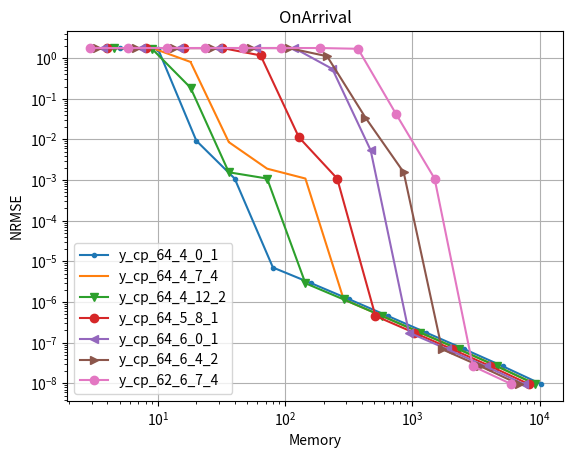

The matplotlib source for this figure:
# importing the required module
import matplotlib.pyplot as plt
import matplotlib
import numpy as np
import os
import pylab



###############################################################################
############################################################################### 

def numeric_binomial(n,k):
   c = 1
   for i in range(1,k+1):
       c *= n-(k-i)
       c /= i
   return c
   
def nSAB(x,y):
   return numeric_binomial(x+y-1,y-1)

###############################################################################
############################################################################### 

confs = [
	#8b overhead
	(64,4,12,2),
	(64,4,9,3),
	(64,4,7,4),
	(61,5,5,6), #210*3B = 630B lookup (encode the starting positions of counter 2-5)
	(64,5,8,4), #210*3B = 630B lookup (encode the starting positions of counter 2-5)
	(62,6,7,4), #252*4B = 1KB lookup (encode the starting positions of counter 2-6)
	#16b overhead
	(64,5,0,2), #One lookup for (size,offset) computation # 58905*3B=175KB lookup (encode the starting positions of counter 2-5)
	(64,6,4,2), #One lookup for (size,offset) computation # 210*4B=175KB lookup (encode the starting positions of counter 2-6)
	(64,6,0,3), #One lookup for (size,offset) computation #(if counters are restricted to 40 bits or so), 210*4B=175KB lookup (encode the starting positions of counter 2-6)
	(64,7,0,4), #One lookup for (size,offset) computation #(if counters are restricted to 32 bits or so), 53592*5B=260KB lookup (encode the starting positions of counter 2-6)
	(64,5,7,1), #One lookup for (size,offset) computation #per pool & 40920*3B = 120KB lookup (encode the starting positions of counter 2-5)
	(64,5,8,1), #Magic Division + One lookup for (size,offset) computation #per pool & 2925*3B = 9KB lookup (encode 22 size options for counter 1 (8-29) bits multiplied by SAB(24,4)) OR 20475*3B=60KB lookup table for SAB(24,5)
	(64,6,8,2), #One lookup for (size,offset) computation #per pool & 20349*4B = 80KB lookup (encode the starting positions of counter 2-6)
	(64,4,0,1), #
	#20b overhead
	(64,5,0,1),
	#24b overhead
	(64,6,0,1),
]


Height = 4
widths_array = [512, 1024, 2048, 4096, 8192, 16384, 32768, 65536, 131072, 262144, 524288, 1048576]

d = {}

for pool_config in confs:
        
        (pool_bit_size, counters_per_pool, initial_counter_size, counter_bit_increase) = pool_config

           
        factor = (float(pool_bit_size/8.0)/counters_per_pool)
        
        (ps, n, s, j) = pool_config
        
        cs0 = nSAB(np.ceil((ps-n*s)/j),n) 
        
        overhead_per_pool = float(np.ceil(np.log2(cs0)/8))
        
        if (64, 7, 0, 4) == pool_config:
            overhead_per_pool = 2.0
        
        #print(pool_config, overhead_per_pool)
                       
        memory_array = [width*Height*(factor+overhead_per_pool/counters_per_pool)/1024.0 for width in widths_array]
        
        d[pool_config] = memory_array
	
	
	
    



y_cp_64_4_0_1 = [
1.76754,
1.6654,
0.00925772,
0.00109068,
7.06715e-06,
2.90274e-06,
1.15965e-06,
4.54846e-07,
1.77719e-07,
6.93781e-08,
2.64618e-08,
9.63825e-09
]

y_cp_64_4_7_4 = [
1.76754,
1.76754,
0.803745,
0.00857071,
0.00190636,
0.00109055,
1.15967e-06,
4.54846e-07,
1.77719e-07,
6.93781e-08,
2.64618e-08,
9.63825e-09
]

y_cp_64_4_12_2 = [
1.76754,
1.66872,
0.186957,
0.00155367,
0.00109057,
2.90278e-06,
1.15965e-06,
4.54846e-07,
1.77719e-07,
6.93781e-08,
2.64618e-08,
9.63825e-09
]


y_cp_64_5_8_1 = [
1.75377,
1.76754,
1.76368,
1.76668,
1.16232,
0.011285,
0.00109055,
4.54872e-07,
1.77719e-07,
6.93781e-08,
2.64618e-08,
9.63825e-09
]


y_cp_64_6_0_1 = [
1.75377,
1.76754,
1.76413,
1.76406,
1.76667,
1.76669,
0.540681,
0.00541814,
1.7783e-07,
6.93782e-08,
2.64618e-08,
9.63825e-09
]



y_cp_64_6_4_2 = [
1.75377,
1.76754,
1.76413,
1.76754,
1.76667,
1.76669,
1.10894,
0.0345406,
0.00155376,
6.93821e-08,
2.64622e-08,
9.63825e-09
]


y_cp_62_6_7_4 = [
1.76754,
1.76754,
1.76754,
1.76754,
1.76754,
1.76754,
1.76733,
1.69244,
0.0411144,
0.00109055,
2.64662e-08,
9.63832e-09
]



  
  	

markers=['o', '.', ',', 'v', 'o', '<', '>']
i=0
  






# plotting the points 

i+=1
plt.plot(d[(64,4,0,1)], y_cp_64_4_0_1, marker = markers[i%(len(markers))])
i+=1
plt.plot(d[(64,4,7,4)], y_cp_64_4_7_4, marker = markers[i%(len(markers))])
i+=1
plt.plot(d[(64,4,12,2)], y_cp_64_4_12_2, marker = markers[i%(len(markers))])
i+=1
plt.plot(d[(64,5,8,1)], y_cp_64_5_8_1, marker = markers[i%(len(markers))])
i+=1
plt.plot(d[(64,6,0,1)], y_cp_64_6_0_1, marker = markers[i%(len(markers))])
i+=1
plt.plot(d[(64,6,4,2)], y_cp_64_6_4_2, marker = markers[i%(len(markers))])
i+=1
plt.plot(d[(62,6,7,4)], y_cp_62_6_7_4, marker = markers[i%(len(markers))])
i+=1

# naming the x axis
plt.xlabel('Memory')
# naming the y axis
plt.ylabel('NRMSE')

plt.grid()
plt.yscale("log")
plt.xscale("log")
  
# giving a title to my graph
plt.title('OnArrival')

plt.gca().legend(( "y_cp_64_4_0_1"  , "y_cp_64_4_7_4" , "y_cp_64_4_12_2", "y_cp_64_5_8_1" ,"y_cp_64_6_0_1" , "y_cp_64_6_4_2" , "y_cp_62_6_7_4"))

#plt.gca().legend(("y_cp_64_5_7_1", "y_cp_64_4_0_1" , "y_cp_64_4_12_2" , "y_cp_64_5_8_1" , "y_cp_64_5_8_4" , "y_cp_64_6_0_1" , "y_cp_64_6_4_2" , "y_cp_62_6_7_4" ))
# function to show the plot
plt.show()
